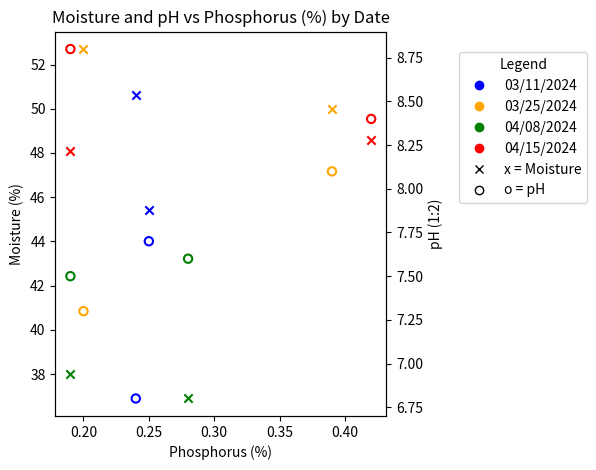

This figure's Python source:
import matplotlib.pyplot as plt
from collections import defaultdict
import matplotlib.lines as mlines

# Input data
data = [
    ('03/11/2024', 0.24, 50.6, 6.8),
    ('03/11/2024', 0.25, 45.4, 7.7),
    ('03/25/2024', 0.39, 50, 8.1),
    ('03/25/2024', 0.20, 52.7, 7.3),
    ('04/08/2024', 0.19, 38, 7.5),
    ('04/08/2024', 0.28, 36.9, 7.6),
    ('04/15/2024', 0.19, 48.1, 8.8),
    ('04/15/2024', 0.42, 48.6, 8.4),
]

# Group data by date
grouped = defaultdict(list)
for date, n, moisture, ph in data:
    grouped[date].append((n, moisture, ph))

# Plotting
fig, ax1 = plt.subplots()
ax2 = ax1.twinx()

# Custom color map
color_map = {
    '03/11/2024': 'blue',
    '03/25/2024': 'orange',
    '04/08/2024': 'green',
    '04/15/2024': 'red',
}

# Plot data with hollow markers (no individual labels)
for date, records in grouped.items():
    phosphorus = [r[0] for r in records]
    moisture = [r[1] for r in records]
    ph = [r[2] for r in records]
    color = color_map[date]

    ax1.scatter(phosphorus, moisture, color=color, marker='x', linewidths=1.5)
    ax2.scatter(phosphorus, ph, edgecolors=color, facecolors='none', marker='o', linewidths=1.5)

# Custom legend: one entry per date, plus marker explanation
legend_elements = [
    # Date-color legend entries
    mlines.Line2D([], [], color='blue', marker='o', linestyle='None', label='03/11/2024'),
    mlines.Line2D([], [], color='orange', marker='o', linestyle='None', label='03/25/2024'),
    mlines.Line2D([], [], color='green', marker='o', linestyle='None', label='04/08/2024'),
    mlines.Line2D([], [], color='red', marker='o', linestyle='None', label='04/15/2024'),

    # Marker shape legend entries
    mlines.Line2D([], [], color='black', marker='x', linestyle='None', label='x = Moisture'),
    mlines.Line2D([], [], color='black', marker='o', linestyle='None', markerfacecolor='none', label='o = pH'),
]

# Show legend
ax1.legend(handles=legend_elements, title='Legend', loc='center left', bbox_to_anchor=(1.2, 0.75))

# Axis labels and title
ax1.set_xlabel('Phosphorus (%)')
ax1.set_ylabel('Moisture (%)')
ax2.set_ylabel('pH (1:2)')
plt.title('Moisture and pH vs Phosphorus (%) by Date')

plt.tight_layout()
plt.show()